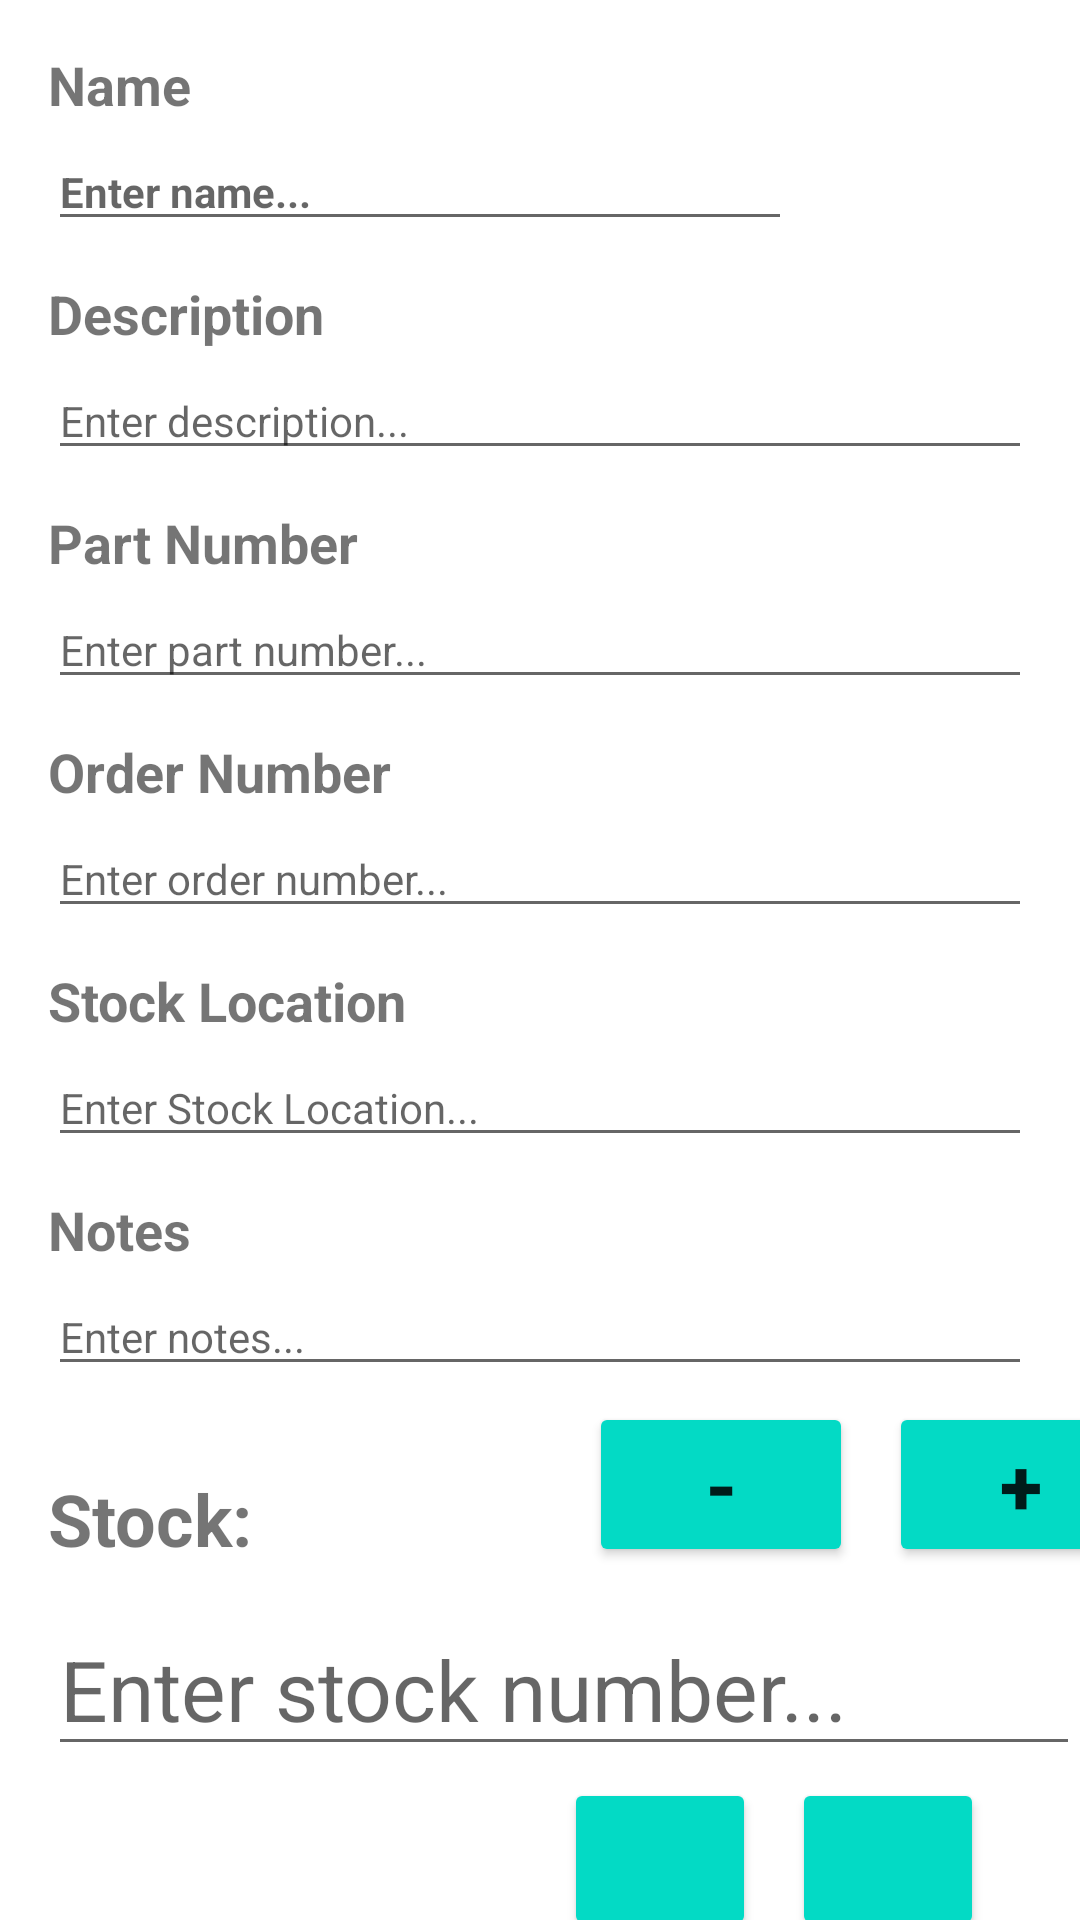

Here is an Android app screen rendered from its layout file. Give the layout XML and the strings, colors and styles it references.
<!-- AndroidManifest.xml: application theme Theme.ChipStock_recyclerViewTest -->
<!-- res/layout/activity_component_edit.xml -->
<?xml version="1.0" encoding="utf-8"?>
<androidx.constraintlayout.widget.ConstraintLayout xmlns:android="http://schemas.android.com/apk/res/android"
    xmlns:app="http://schemas.android.com/apk/res-auto"
    xmlns:tools="http://schemas.android.com/tools"
    android:layout_width="match_parent"
    android:layout_height="match_parent"
    tools:context=".componentEditActivity">

    <TextView
        android:id="@+id/textView11"
        android:layout_width="wrap_content"
        android:layout_height="wrap_content"
        android:layout_marginStart="16dp"
        android:layout_marginTop="28dp"
        android:text="Stock:"
        android:textSize="24dp"
        android:textStyle="bold"
        app:layout_constraintStart_toStartOf="parent"
        app:layout_constraintTop_toBottomOf="@+id/notesEdit_id" />

    <TextView
        android:id="@+id/textView9"
        android:layout_width="wrap_content"
        android:layout_height="wrap_content"
        android:layout_marginStart="16dp"
        android:layout_marginTop="52dp"
        android:text="Notes"
        android:textSize="18dp"
        android:textStyle="bold"
        app:layout_constraintStart_toStartOf="parent"
        app:layout_constraintTop_toBottomOf="@+id/textView8" />

    <EditText
        android:id="@+id/notesEdit_id"
        android:layout_width="0dp"
        android:layout_height="wrap_content"
        android:layout_marginTop="4dp"
        android:layout_marginEnd="16dp"
        android:ems="10"
        android:hint="Enter notes..."
        android:inputType="textPersonName"
        android:textSize="14dp"
        app:layout_constraintEnd_toEndOf="parent"
        app:layout_constraintHorizontal_bias="0.0"
        app:layout_constraintStart_toStartOf="@+id/textView9"
        app:layout_constraintTop_toBottomOf="@+id/textView9" />

    <TextView
        android:id="@+id/textView8"
        android:layout_width="wrap_content"
        android:layout_height="wrap_content"
        android:layout_marginStart="16dp"
        android:layout_marginTop="52dp"
        android:text="Stock Location"
        android:textSize="18dp"
        android:textStyle="bold"
        app:layout_constraintStart_toStartOf="parent"
        app:layout_constraintTop_toBottomOf="@+id/textView6" />

    <EditText
        android:id="@+id/stockLocEdit_id"
        android:layout_width="0dp"
        android:layout_height="wrap_content"
        android:layout_marginTop="4dp"
        android:layout_marginEnd="16dp"
        android:ems="10"
        android:hint="Enter Stock Location..."
        android:inputType="textPersonName"
        android:textSize="14dp"
        app:layout_constraintEnd_toEndOf="parent"
        app:layout_constraintStart_toStartOf="@+id/textView8"
        app:layout_constraintTop_toBottomOf="@+id/textView8" />

    <TextView
        android:id="@+id/textView6"
        android:layout_width="wrap_content"
        android:layout_height="wrap_content"
        android:layout_marginStart="16dp"
        android:layout_marginTop="52dp"
        android:text="Order Number"
        android:textSize="18dp"
        android:textStyle="bold"
        app:layout_constraintStart_toStartOf="parent"
        app:layout_constraintTop_toBottomOf="@+id/textView5" />

    <EditText
        android:id="@+id/orderNumEdit_id"
        android:layout_width="0dp"
        android:layout_height="wrap_content"
        android:layout_marginTop="4dp"
        android:layout_marginEnd="16dp"
        android:ems="10"
        android:hint="Enter order number..."
        android:inputType="textPersonName"
        android:textSize="14dp"
        app:layout_constraintEnd_toEndOf="parent"
        app:layout_constraintHorizontal_bias="0.0"
        app:layout_constraintStart_toStartOf="@+id/textView6"
        app:layout_constraintTop_toBottomOf="@+id/textView6" />

    <TextView
        android:id="@+id/textView5"
        android:layout_width="wrap_content"
        android:layout_height="wrap_content"
        android:layout_marginStart="16dp"
        android:layout_marginTop="52dp"
        android:text="Part Number"
        android:textSize="18dp"
        android:textStyle="bold"
        app:layout_constraintStart_toStartOf="parent"
        app:layout_constraintTop_toBottomOf="@+id/textView3" />

    <EditText
        android:id="@+id/partNumEdit_id"
        android:layout_width="0dp"
        android:layout_height="wrap_content"
        android:layout_marginTop="4dp"
        android:layout_marginEnd="16dp"
        android:ems="10"
        android:hint="Enter part number..."
        android:inputType="textPersonName"
        android:textSize="14dp"
        app:layout_constraintEnd_toEndOf="parent"
        app:layout_constraintHorizontal_bias="0.0"
        app:layout_constraintStart_toStartOf="@+id/textView5"
        app:layout_constraintTop_toBottomOf="@+id/textView5" />

    <TextView
        android:id="@+id/textView3"
        android:layout_width="wrap_content"
        android:layout_height="wrap_content"
        android:layout_marginStart="16dp"
        android:layout_marginTop="52dp"
        android:text="Description"
        android:textSize="18dp"
        android:textStyle="bold"
        app:layout_constraintStart_toStartOf="parent"
        app:layout_constraintTop_toBottomOf="@+id/textView" />

    <EditText
        android:id="@+id/descriptionEdit_id"
        android:layout_width="0dp"
        android:layout_height="wrap_content"
        android:layout_marginTop="4dp"
        android:layout_marginEnd="16dp"
        android:ems="10"
        android:hint="Enter description..."
        android:inputType="textPersonName"
        android:textSize="14dp"
        app:layout_constraintEnd_toEndOf="parent"
        app:layout_constraintStart_toStartOf="@+id/textView3"
        app:layout_constraintTop_toBottomOf="@+id/textView3" />

    <TextView
        android:id="@+id/textView"
        android:layout_width="wrap_content"
        android:layout_height="wrap_content"
        android:layout_marginStart="16dp"
        android:layout_marginTop="16dp"
        android:text="Name"
        android:textSize="18dp"
        android:textStyle="bold"
        app:layout_constraintStart_toStartOf="parent"
        app:layout_constraintTop_toTopOf="parent" />

    <EditText
        android:id="@+id/nameEdit_id"
        android:layout_width="0dp"
        android:layout_height="wrap_content"
        android:layout_marginTop="4dp"
        android:layout_marginEnd="96dp"
        android:ems="10"
        android:hint="Enter name..."
        android:inputType="textPersonName"
        android:textSize="14dp"
        android:textStyle="bold"
        app:layout_constraintEnd_toEndOf="parent"
        app:layout_constraintHorizontal_bias="0.457"
        app:layout_constraintStart_toStartOf="@+id/textView"
        app:layout_constraintTop_toBottomOf="@+id/textView" />

    <Button
        android:id="@+id/btnDec_id"
        android:layout_width="wrap_content"
        android:layout_height="wrap_content"
        android:layout_marginStart="112dp"
        android:backgroundTint="@color/teal_200"
        android:text="-"
        android:textSize="26dp"
        android:textStyle="bold"
        app:layout_constraintBottom_toBottomOf="@+id/textView11"
        app:layout_constraintStart_toEndOf="@+id/textView11" />

    <EditText
        android:id="@+id/stockEdit_id"
        android:layout_width="0dp"
        android:layout_height="wrap_content"
        android:layout_marginTop="12dp"
        android:ems="10"
        android:hint="Enter stock number..."
        android:inputType="number"
        android:textSize="28dp"
        app:layout_constraintBottom_toBottomOf="parent"
        app:layout_constraintEnd_toEndOf="parent"
        app:layout_constraintHorizontal_bias="0.0"
        app:layout_constraintStart_toStartOf="@+id/textView11"
        app:layout_constraintTop_toBottomOf="@+id/textView11"
        app:layout_constraintVertical_bias="0.0" />

    <Button
        android:id="@+id/btnInc_id"
        android:layout_width="wrap_content"
        android:layout_height="wrap_content"
        android:layout_marginStart="12dp"
        android:backgroundTint="@color/teal_200"
        android:text="+"
        android:textSize="26dp"
        android:textStyle="bold"
        app:layout_constraintBottom_toBottomOf="@+id/btnDec_id"
        app:layout_constraintStart_toEndOf="@+id/btnDec_id" />

    <Button
        android:id="@+id/btnDelete_id"
        android:layout_width="64dp"
        android:layout_height="54dp"
        android:layout_marginEnd="12dp"
        android:backgroundTint="@color/teal_200"
        app:icon="@drawable/ic_baseline_delete_24"
        app:layout_constraintBottom_toBottomOf="@+id/btnSave_id"
        app:layout_constraintEnd_toStartOf="@+id/btnSave_id" />

    <Button
        android:id="@+id/btnSave_id"
        android:layout_width="64dp"
        android:layout_height="54dp"
        android:layout_marginTop="4dp"
        android:layout_marginEnd="32dp"
        android:backgroundTint="@color/teal_200"
        app:icon="@drawable/ic_baseline_save_36"
        app:layout_constraintEnd_toEndOf="parent"
        app:layout_constraintTop_toBottomOf="@+id/stockEdit_id" />
</androidx.constraintlayout.widget.ConstraintLayout>
<!-- resources referenced by this layout -->
<resources>
  <style name="Theme.ChipStock_recyclerViewTest" parent="Theme.MaterialComponents.DayNight.NoActionBar">
          
          <item name="colorPrimary">@color/teal_200</item>
          <item name="colorPrimaryVariant">@color/teal_700</item>
          <item name="colorOnPrimary">@color/white</item>
          
          <item name="colorSecondary">@color/teal_200</item>
          <item name="colorSecondaryVariant">@color/teal_700</item>
          <item name="colorOnSecondary">@color/black</item>
          
          <item name="android:statusBarColor">@color/teal_700 </item>
          
      </style>
  <!-- not gathered from this repository: default colours our renderer supplied (Android Studio template values) -->
  <color name="teal_200">#FF03DAC5</color>
  <color name="teal_700">#FF018786</color>
  <color name="black">#FF000000</color>
  <color name="white">#FFFFFFFF</color>
</resources>
